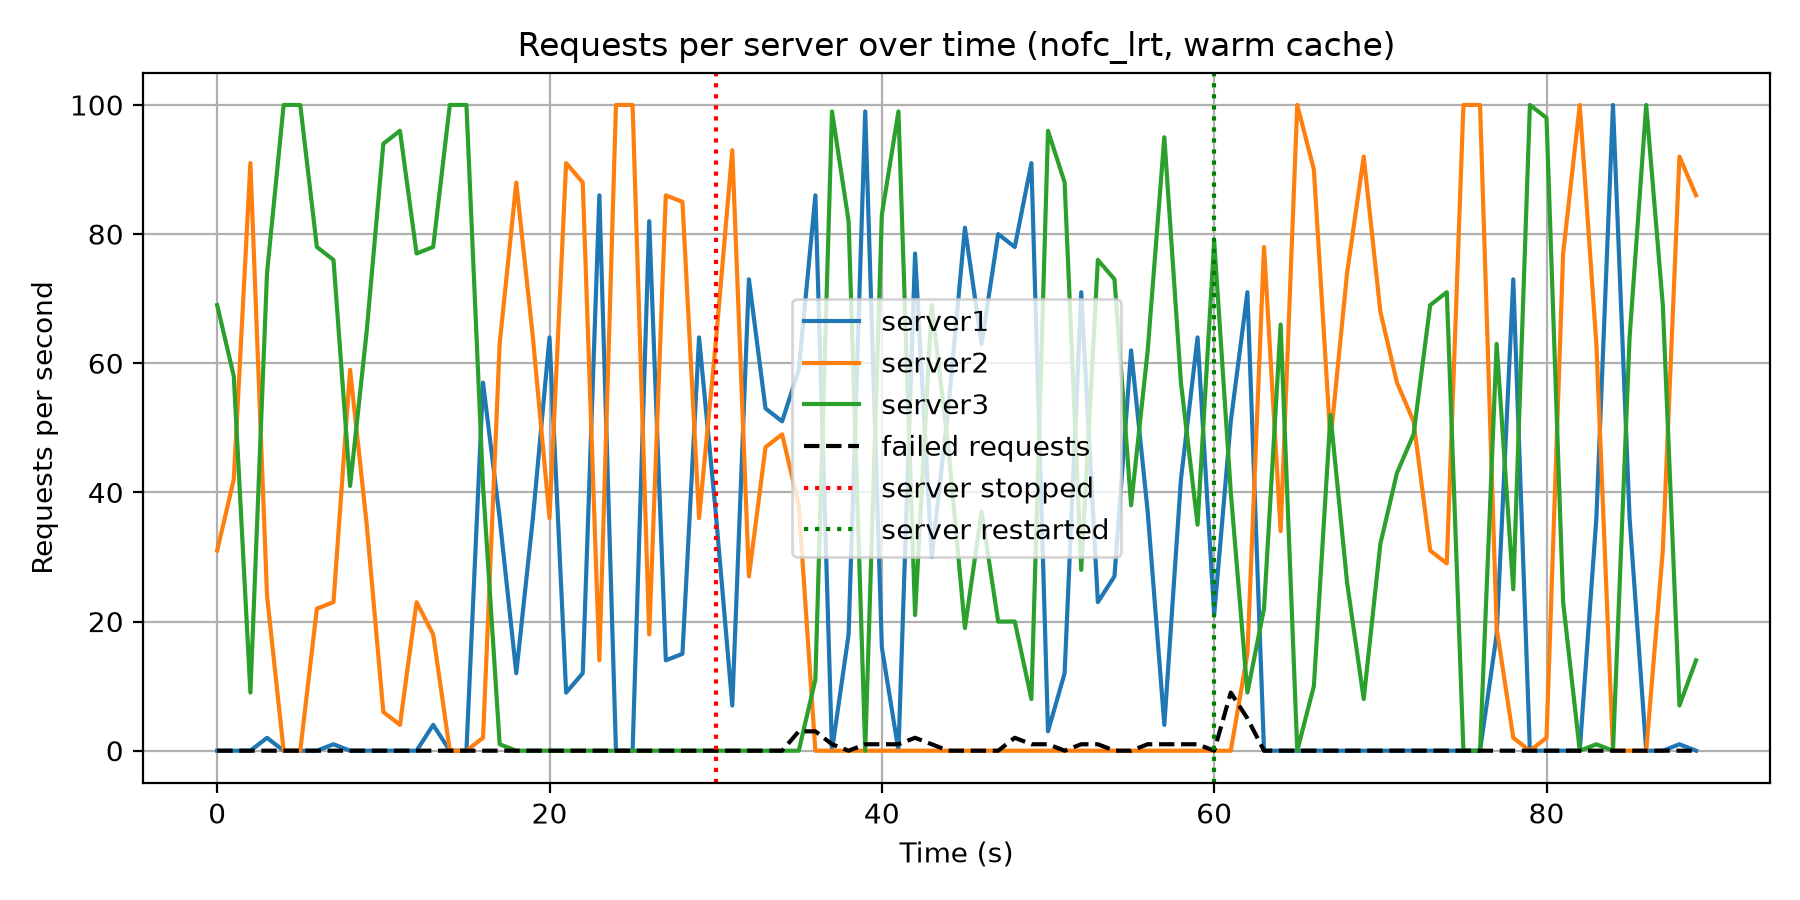

The data file committed next to this chart (first rows):
second, ok, failed, mean_latency_ms, cache_hits, cache_misses, server1, server2, server3
0, 100, 0, 16.39, 100, 0, 0, 31, 69
1, 100, 0, 15.28, 100, 0, 0, 42, 58
2, 100, 0, 10.1, 100, 0, 0, 91, 9
3, 100, 0, 22.52, 100, 0, 2, 24, 74
4, 100, 0, 11.81, 100, 0, 0, 0, 100
5, 100, 0, 10.49, 100, 0, 0, 0, 100
6, 100, 0, 18, 100, 0, 0, 22, 78
7, 100, 0, 16.44, 100, 0, 1, 23, 76
8, 100, 0, 12.85, 100, 0, 0, 59, 41
9, 100, 0, 17.72, 100, 0, 0, 35, 65
10, 100, 0, 11.95, 100, 0, 0, 6, 94
11, 100, 0, 10.06, 100, 0, 0, 4, 96
12, 100, 0, 11.59, 100, 0, 0, 23, 77
13, 100, 0, 18.78, 100, 0, 4, 18, 78
14, 100, 0, 10.54, 100, 0, 0, 0, 100
15, 100, 0, 9.851, 100, 0, 0, 0, 100
16, 100, 0, 13.17, 100, 0, 57, 2, 41
17, 100, 0, 11.45, 100, 0, 36, 63, 1
18, 100, 0, 11.32, 100, 0, 12, 88, 0
19, 100, 0, 11.61, 100, 0, 36, 64, 0
20, 100, 0, 12.4, 100, 0, 64, 36, 0
21, 100, 0, 10.41, 100, 0, 9, 91, 0
22, 100, 0, 10.67, 100, 0, 12, 88, 0
23, 100, 0, 12.06, 100, 0, 86, 14, 0
24, 100, 0, 10.62, 100, 0, 0, 100, 0
25, 100, 0, 10.38, 100, 0, 0, 100, 0
26, 100, 0, 12.29, 100, 0, 82, 18, 0
27, 100, 0, 11.7, 100, 0, 14, 86, 0
28, 100, 0, 12.01, 100, 0, 15, 85, 0
29, 100, 0, 11.35, 100, 0, 64, 36, 0
30, 100, 0, 11.46, 100, 0, 37, 63, 0
31, 100, 0, 10.08, 100, 0, 7, 93, 0
32, 100, 0, 13.07, 100, 0, 73, 27, 0
33, 100, 0, 12.32, 100, 0, 53, 47, 0
34, 100, 0, 11.26, 100, 0, 51, 49, 0
35, 97, 3, 11.62, 97, 0, 59, 38, 0
36, 97, 3, 12.51, 97, 0, 86, 0, 11
37, 99, 1, 10.92, 99, 0, 0, 0, 99
38, 100, 0, 13.52, 100, 0, 18, 0, 82
39, 99, 1, 11.14, 99, 0, 99, 0, 0
40, 99, 1, 13.03, 99, 0, 16, 0, 83
41, 99, 1, 10.25, 99, 0, 0, 0, 99
42, 98, 2, 18.45, 98, 0, 77, 0, 21
43, 99, 1, 16.27, 99, 0, 30, 0, 69
44, 100, 0, 12.88, 100, 0, 53, 0, 47
45, 100, 0, 11.28, 100, 0, 81, 0, 19
46, 100, 0, 10.55, 100, 0, 63, 0, 37
47, 100, 0, 11.02, 100, 0, 80, 0, 20
48, 98, 2, 15.04, 98, 0, 78, 0, 20
49, 99, 1, 12.34, 99, 0, 91, 0, 8
50, 99, 1, 11.65, 99, 0, 3, 0, 96
51, 100, 0, 10.7, 100, 0, 12, 0, 88
52, 99, 1, 12.24, 99, 0, 71, 0, 28
53, 99, 1, 13.11, 99, 0, 23, 0, 76
54, 100, 0, 10.89, 100, 0, 27, 0, 73
55, 100, 0, 11.72, 100, 0, 62, 0, 38
56, 99, 1, 11.17, 99, 0, 37, 0, 62
57, 99, 1, 10.28, 99, 0, 4, 0, 95
58, 99, 1, 13.02, 99, 0, 42, 0, 57
59, 99, 1, 11.36, 99, 0, 64, 0, 35
... 30 more rows
